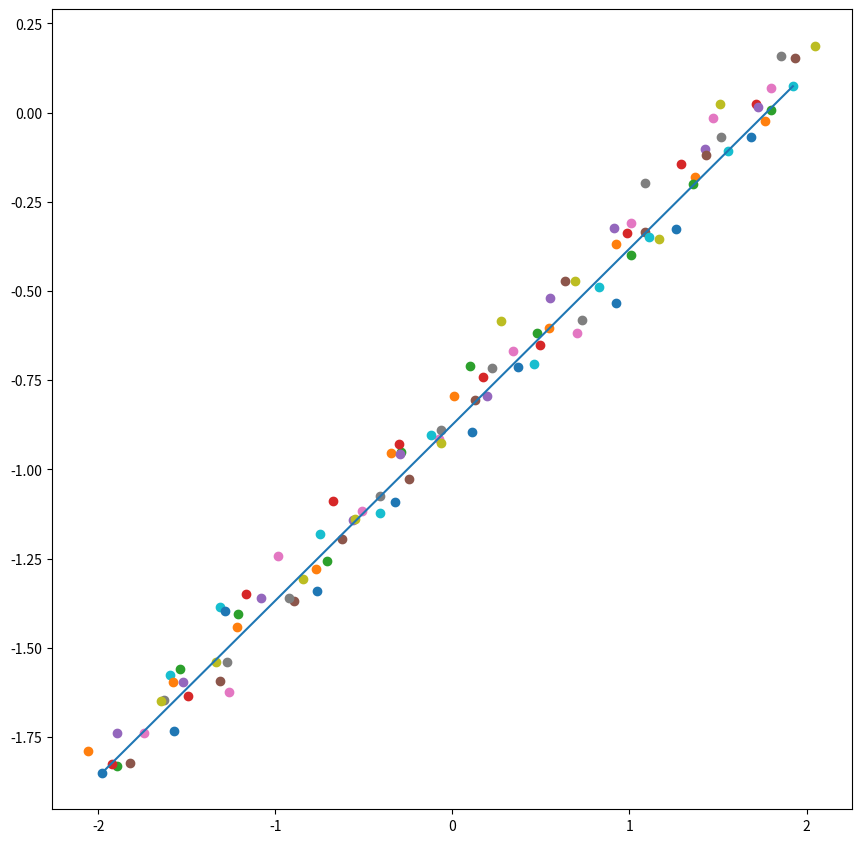
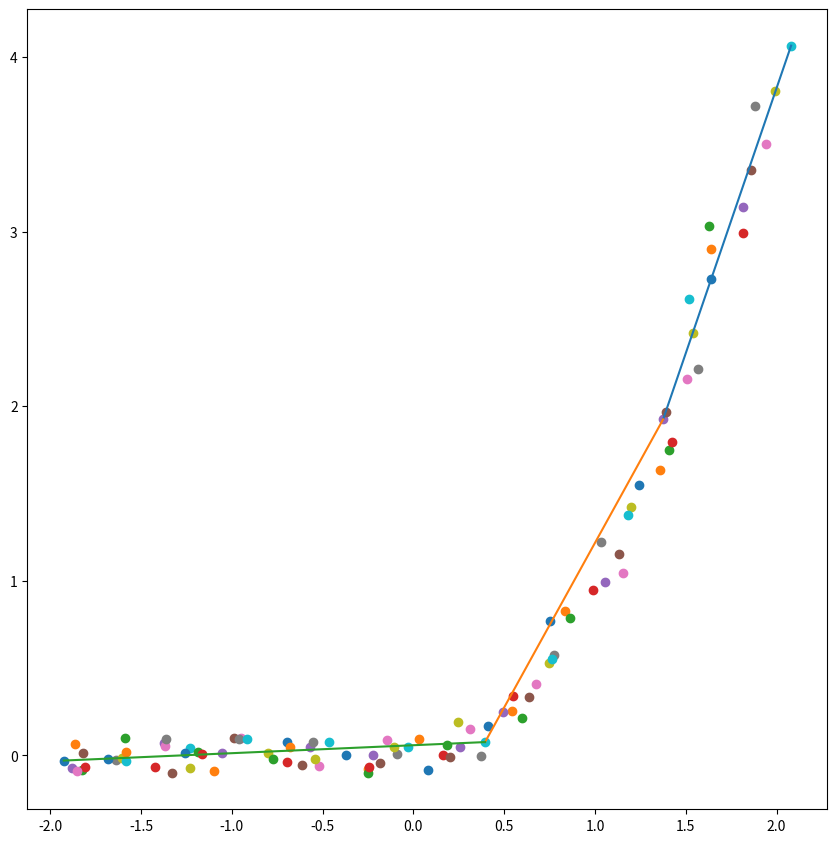
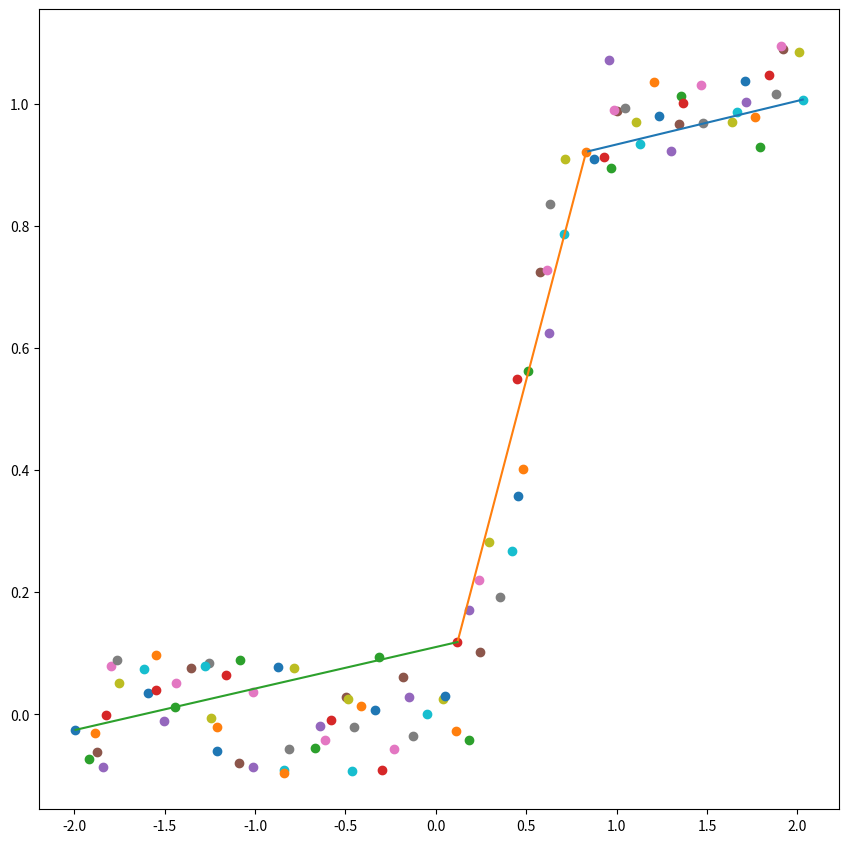
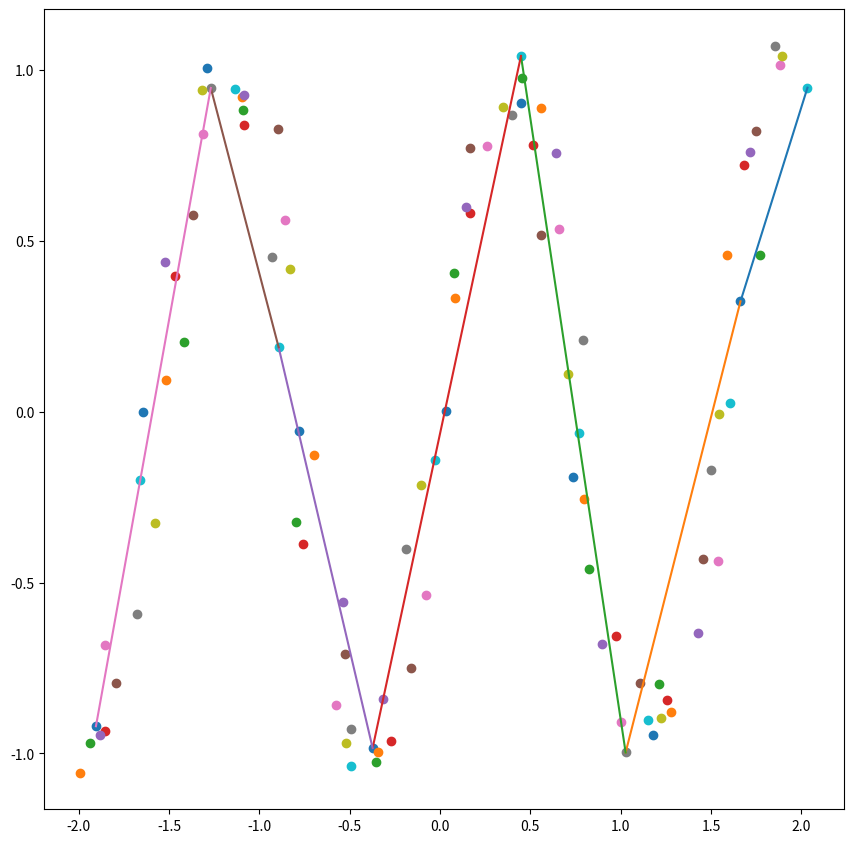

Write Python code to recreate these figures, in order.
import matplotlib.pyplot as plt 
import math 
import numpy as np 

#Computes a and b parameters of the line (ax + b)
#which has the minimal error for the each point in the 
#points list 
def compute_line_AB(points : list):
    n = len(points)
    if n == 0: return (0,0)
    sX = sY = sXY = sX2 = 0

    for x,y in points: 
        sXY += x*y
        sX += x 
        sY += y 
        sX2 += x**2
        pass 

    a = (n * sXY - sX*sY) / (n * sX2 - sX ** 2)
    b = (sY - a * sX) / n
    return (a,b)

#Computes an error of all the points to the 
#line defined by (a,b) parameters of (ax+b) function 
def error_L(points : list, lineAB):
    error = 0 
    a,b = lineAB
    for x,y in points: 
        error += (y - a * x - b) ** 2 
    return error 

def solve(points : list):
    cachedResults = {}
    def find_error(i,j):
        if (i,j) in cachedResults.keys(): return cachedResults[i,j]
        p = points[i:j+1]
        e = error_L(p, compute_line_AB(p))
        cachedResults[i,j] = e
        return e

    n = len(points)
    err = {}
    for i,j in [(i,j) for i in range(n) for j in range(i,n)]:
        err[i,j] = find_error(i,j) if i != j else 0 

    #Optimal solution 
    Opt = [10000] * n 
    Opt[0] = 0 
    #The next point of the i segment 
    #of the optimial solution
    Seg = [-1] * n 

    lineCost = max(SAMPLES_ERROR_FACTOR, find_error(0,n-1) / POINTS_NUMBER)
    for i,j in [(i,j) for j in range(0,n) for i in range(0,j)]:
        cost = err[i,j] + lineCost + Opt[i]
        if Opt[j] > cost: Opt[j], Seg[j] = cost, i

    i = n-1
    while i > 0:
        yield i, Seg[i] 
        i = Seg[i]     

#Demo
POINTS_NUMBER = 100
SAMPLES_ERROR_FACTOR = 0.1

def show_points(points, segments):
    fig = plt.figure(figsize=(8,8))
    axes = fig.add_axes([0,0,1,1])

    for x,y in points:
        axes.scatter(x,y)

    for s,f in segments:
        positions = points[s], points[f]
        coords = list(zip(*positions))
        axes.plot(*coords)

    plt.show()

def generate_points(f):
    for x in np.linspace(-2, 2, POINTS_NUMBER):
        def getErr(): return (np.random.ranf() * 2 - 1) * SAMPLES_ERROR_FACTOR
        yield (x + getErr() ,f(x) + getErr())

def show_solution(f): 
    points = list(generate_points(f)) 
    show_points(points, solve(points))

def line(x): return 0.5*x - 0.85
    
def parabolic(x):
    #for this specific sample we want to use only the positive half
    #so we can find a solution of two lines 
    if x < 0: return 0 
    return x**2

def smoothstep(x):
    x = max(0, min(x, 1))
    return x*x*(3-2*x)

def sin(x): return math.sin(x * 4)

examples = [line, 
            parabolic, 
            smoothstep, 
            sin]

for example in examples: 
    show_solution(example)